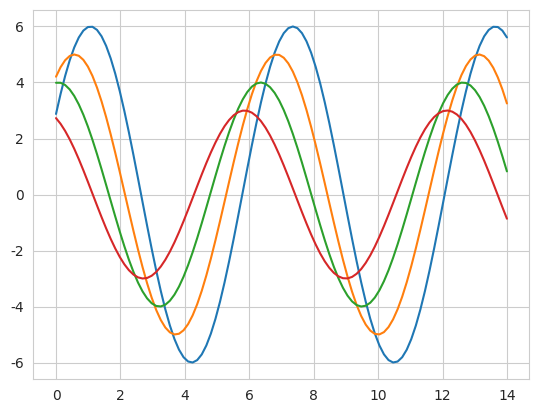

The script that saved this image:
import numpy as np
from matplotlib import pyplot as plt
def sinplot(flip=1):
   x = np.linspace(0, 14, 100)
   for i in range(1, 5):
      plt.plot(x, np.sin(x + i * .5) * (7 - i) * flip)
import seaborn as sb
sb.set_style("whitegrid")
sinplot()
plt.show()
